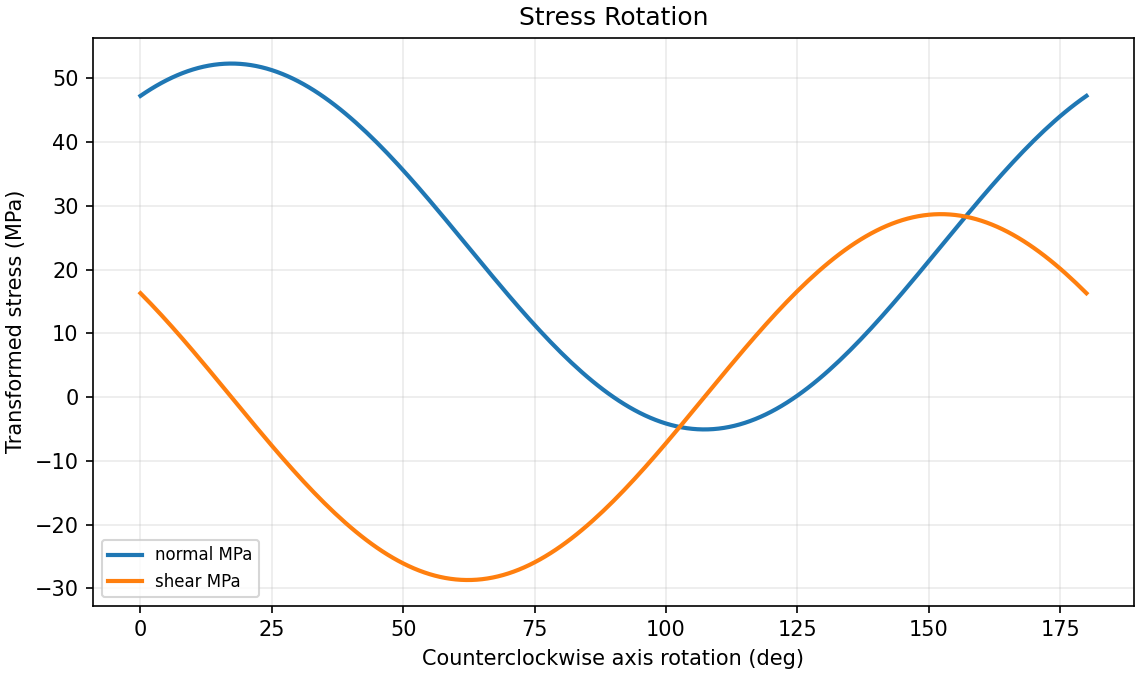

The file beside this chart, header and first rows:
angle_deg, normal_MPa, shear_MPa
0.0, 47.26, 16.3
1.0, 47.82, 15.46
2.0, 48.34, 14.61
3.0, 48.84, 13.74
4.0, 49.3, 12.85
5.0, 49.73, 11.95
6.0, 50.13, 11.03
7.0, 50.5, 10.1
8.0, 50.84, 9.152
9.0, 51.14, 8.197
10.0, 51.41, 7.232
11.0, 51.65, 6.258
12.0, 51.85, 5.277
13.0, 52.02, 4.289
14.0, 52.15, 3.296
15.0, 52.25, 2.298
16.0, 52.31, 1.298
17.0, 52.34, 0.2967
18.0, 52.33, -0.7052
19.0, 52.29, -1.706
20.0, 52.21, -2.705
21.0, 52.1, -3.701
22.0, 51.95, -4.692
23.0, 51.77, -5.678
24.0, 51.56, -6.656
25.0, 51.31, -7.627
26.0, 51.02, -8.588
27.0, 50.71, -9.539
28.0, 50.36, -10.48
29.0, 49.98, -11.4
30.0, 49.56, -12.32
31.0, 49.12, -13.21
32.0, 48.64, -14.1
33.0, 48.13, -14.96
34.0, 47.59, -15.81
35.0, 47.03, -16.63
36.0, 46.43, -17.44
37.0, 45.81, -18.22
38.0, 45.16, -18.99
39.0, 44.49, -19.73
40.0, 43.78, -20.44
41.0, 43.06, -21.13
42.0, 42.31, -21.8
43.0, 41.54, -22.44
44.0, 40.74, -23.05
45.0, 39.93, -23.63
46.0, 39.09, -24.19
47.0, 38.24, -24.71
48.0, 37.37, -25.21
49.0, 36.48, -25.67
50.0, 35.58, -26.1
51.0, 34.66, -26.5
52.0, 33.73, -26.87
53.0, 32.78, -27.21
54.0, 31.83, -27.51
55.0, 30.86, -27.78
56.0, 29.89, -28.02
57.0, 28.91, -28.22
58.0, 27.92, -28.38
59.0, 26.93, -28.52
... 121 more rows
